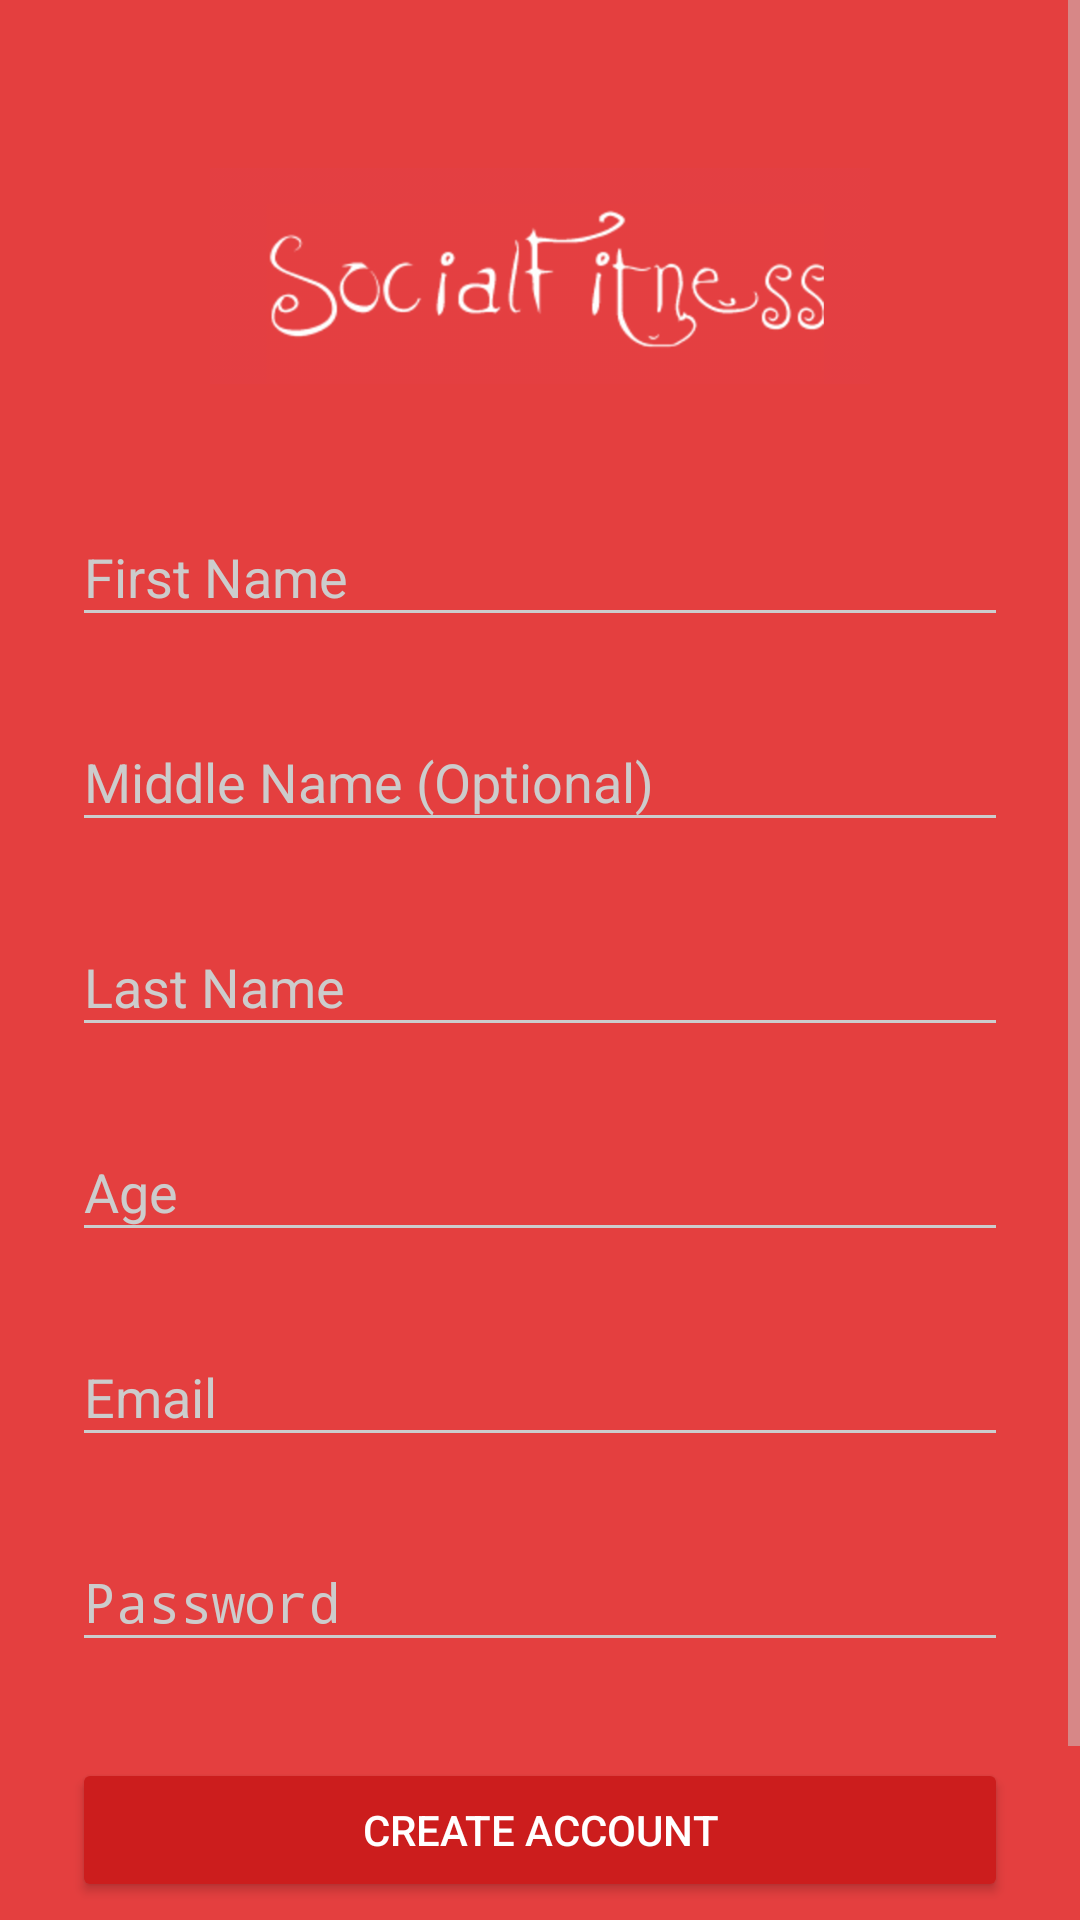

The Android layout XML behind this screen, and the referenced resources:
<!-- AndroidManifest.xml: activity theme AppTheme.Dark -->
<!-- res/layout/activity_signup.xml -->
<?xml version="1.0" encoding="utf-8"?>
<ScrollView
    xmlns:android="http://schemas.android.com/apk/res/android"
    android:layout_width="fill_parent"
    android:layout_height="fill_parent"
    android:fitsSystemWindows="true">

    <LinearLayout
        android:orientation="vertical"
        android:layout_width="match_parent"
        android:layout_height="wrap_content"
        android:paddingTop="56dp"
        android:paddingLeft="24dp"
        android:paddingRight="24dp">

        <ImageView android:src="@drawable/logo"
            android:layout_width="wrap_content"
            android:layout_height="72dp"
            android:layout_marginBottom="24dp"
            android:layout_gravity="center_horizontal" />

        
        <android.support.design.widget.TextInputLayout
            android:layout_width="match_parent"
            android:layout_height="wrap_content"
            android:layout_marginTop="8dp"
            android:layout_marginBottom="8dp">
            <EditText android:id="@+id/input_fname"
                android:layout_width="match_parent"
                android:layout_height="wrap_content"
                android:inputType="textCapWords"
                android:hint="First Name" />
        </android.support.design.widget.TextInputLayout>

        
        <android.support.design.widget.TextInputLayout
            android:layout_width="match_parent"
            android:layout_height="wrap_content"
            android:layout_marginTop="8dp"
            android:layout_marginBottom="8dp">
            <EditText android:id="@+id/input_mname"
                android:layout_width="match_parent"
                android:layout_height="wrap_content"
                android:inputType="textCapWords"
                android:hint="Middle Name (Optional)" />
        </android.support.design.widget.TextInputLayout>

        
        <android.support.design.widget.TextInputLayout
            android:layout_width="match_parent"
            android:layout_height="wrap_content"
            android:layout_marginTop="8dp"
            android:layout_marginBottom="8dp">
            <EditText android:id="@+id/input_lname"
                android:layout_width="match_parent"
                android:layout_height="wrap_content"
                android:inputType="textCapWords"
                android:hint="Last Name" />
        </android.support.design.widget.TextInputLayout>

        
        <android.support.design.widget.TextInputLayout
            android:layout_width="match_parent"
            android:layout_height="wrap_content"
            android:layout_marginTop="8dp"
            android:layout_marginBottom="8dp">
            <EditText android:id="@+id/input_age"
                android:layout_width="match_parent"
                android:layout_height="wrap_content"
                android:inputType="textCapWords"
                android:hint="Age" />
        </android.support.design.widget.TextInputLayout>

        
        <android.support.design.widget.TextInputLayout
            android:layout_width="match_parent"
            android:layout_height="wrap_content"
            android:layout_marginTop="8dp"
            android:layout_marginBottom="8dp">
            <EditText android:id="@+id/input_email"
                android:layout_width="match_parent"
                android:layout_height="wrap_content"
                android:inputType="textEmailAddress"
                android:hint="Email" />
        </android.support.design.widget.TextInputLayout>

        
        <android.support.design.widget.TextInputLayout
            android:layout_width="match_parent"
            android:layout_height="wrap_content"
            android:layout_marginTop="8dp"
            android:layout_marginBottom="8dp">
            <EditText android:id="@+id/input_password"
                android:layout_width="match_parent"
                android:layout_height="wrap_content"
                android:inputType="textPassword"
                android:hint="Password"/>
        </android.support.design.widget.TextInputLayout>

        
        <android.support.v7.widget.AppCompatButton
            android:id="@+id/btn_signup"
            android:layout_width="fill_parent"
            android:layout_height="wrap_content"
            android:layout_marginTop="24dp"
            android:layout_marginBottom="24dp"
            android:padding="12dp"
            android:text="Create Account"/>

        <TextView android:id="@+id/link_login"
            android:layout_width="fill_parent"
            android:layout_height="wrap_content"
            android:layout_marginBottom="24dp"
            android:text="Already a member? Login"
            android:gravity="center"
            android:textSize="16dip"/>

    </LinearLayout>
</ScrollView>
<!-- resources referenced by this layout -->
<resources>
  <!-- drawable logo: png bitmap (drawable, 47475 bytes) -->
  <style name="AppTheme.Dark" parent="Theme.AppCompat.NoActionBar">
          <item name="colorPrimary">@color/primary</item>
          <item name="colorPrimaryDark">@color/primary_dark</item>
          <item name="colorAccent">@color/accent</item>
  
          <item name="android:windowBackground">@color/primary</item>
  
          <item name="colorControlNormal">@color/iron</item>
          <item name="colorControlActivated">@color/white</item>
          <item name="colorControlHighlight">@color/white</item>
          <item name="android:textColorHint">@color/iron</item>
  
          <item name="colorButtonNormal">@color/primary_darker</item>
          <item name="android:colorButtonNormal">@color/primary_darker</item>
      </style>
  <color name="primary">#E43F3F</color>
  <color name="primary_dark">#E12929</color>
  <color name="accent">#FFFFFF</color>
  <color name="iron">#CCCCCC</color>
  <color name="white">#FFFFFF</color>
  <color name="primary_darker">#CC1D1D</color>
</resources>
